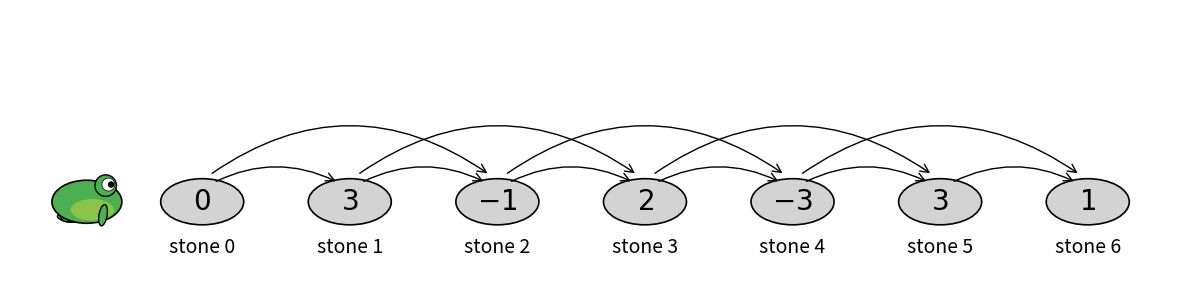

Write Python code to recreate this figure.
import numpy as np
import matplotlib.pyplot as plt
from matplotlib.patches import Ellipse, Circle, FancyArrowPatch

def draw_realistic_frog(ax, x, y, s=0.5):
    """Draws a frog with a natural anatomy and legs, facing right."""
    c_body = "#4CAF50"
    c_belly = "#8BC34A"
    
    # Back Leg
    back_thigh = Ellipse((x - 0.2*s, y - 0.1*s), width=0.7*s, height=0.4*s, 
                         angle=40, facecolor=c_body, edgecolor="black", lw=1, zorder=9)
    back_foot = Ellipse((x - 0.35*s, y - 0.3*s), width=0.4*s, height=0.15*s, 
                        angle=-10, facecolor=c_body, edgecolor="black", lw=1, zorder=8)
    
    # Front Leg
    front_leg = Ellipse((x + 0.3*s, y - 0.25*s), width=0.15*s, height=0.4*s, 
                        angle=-10, facecolor=c_body, edgecolor="black", lw=1, zorder=11)
    
    # Body
    body = Ellipse((x, y), width=1.3*s, height=0.8*s, 
                   facecolor=c_body, edgecolor="black", lw=1.2, zorder=10)
    belly = Ellipse((x + 0.1*s, y - 0.15*s), width=0.8*s, height=0.4*s, 
                    facecolor=c_belly, edgecolor="none", zorder=10.5)
    
    # Eyes
    eye_mound = Circle((x + 0.35*s, y + 0.3*s), radius=0.2*s, 
                       facecolor=c_body, edgecolor="black", lw=1, zorder=11)
    eye_white = Circle((x + 0.4*s, y + 0.32*s), radius=0.12*s, 
                       facecolor="white", edgecolor="black", lw=0.5, zorder=12)
    pupil = Circle((x + 0.45*s, y + 0.32*s), radius=0.06*s, facecolor="black", zorder=13)
    
    for p in (back_thigh, back_foot, front_leg, body, belly, eye_mound, eye_white, pupil):
        ax.add_patch(p)

def make_7_stone_final(save_path="frog_stones_2.pdf", show=True):
    # Rewards for stones 0 through 6
    rewards = [0, 3, -1, 2, -3, 3, 1]
    num_stones = len(rewards)
    
    # Stone dimensions
    w, h = 1.08, 0.6
    # Compact spacing (reduced from 2.4 to 1.92)
    x_gap = 1.92
    x_coords = np.arange(num_stones) * x_gap
    y_stone = 0
    
    fig, ax = plt.subplots(figsize=(12, 4)) 
    
    # 1. Draw Stones and Labels
    for i, (x, r) in enumerate(zip(x_coords, rewards)):
        # Stone Oval
        stone = Ellipse((x, y_stone), width=w, height=h, 
                        facecolor="#d3d3d3", edgecolor="black", lw=1.2, zorder=2)
        ax.add_patch(stone)
        
        # Reward Value (Normal weight)
        ax.text(x, y_stone, f"${r}$", ha="center", va="center", 
                fontsize=20, fontweight="normal", zorder=3)
        
        # Stone Label (Lifted closer to oval)
        ax.text(x, y_stone - 0.45, f"stone {i}", ha="center", va="top", 
                fontsize=14, fontweight="normal")

    # 2. Draw Arched Arrows (Adjacent and Skip 1 only)
    for i in range(num_stones):
        # Adjacent Jump (+1)
        if i + 1 < num_stones:
            start = (x_coords[i] + 0.15, 0.25)
            end = (x_coords[i+1] - 0.15, 0.25)
            # Low-arch curvature
            ax.add_patch(FancyArrowPatch(start, end, connectionstyle="arc3,rad=-0.25", 
                                          arrowstyle='->,head_width=3,head_length=6',
                                          lw=1.0, color="black", zorder=5))
            
        # Skip 1 Stone (+2)
        if i + 2 < num_stones:
            start = (x_coords[i] + 0.1, 0.35)
            end = (x_coords[i+2] - 0.1, 0.35)
            # Slightly higher arch to distinguish from adjacent jump
            ax.add_patch(FancyArrowPatch(start, end, connectionstyle="arc3,rad=-0.35", 
                                          arrowstyle='->,head_width=3,head_length=6',
                                          lw=1.0, color="black", zorder=4))

    # 3. Draw Realistic Frog
    draw_realistic_frog(ax, x_coords[0] - 1.5, y_stone, s=0.7)

    # Final Styling
    ax.set_aspect("equal")
    ax.axis("off")
    ax.set_xlim(x_coords[0] - 2.5, x_coords[-1] + 1.2)
    ax.set_ylim(-1.2, 2.5)

    plt.tight_layout()
    plt.savefig(save_path, bbox_inches="tight")
    if show:
        plt.show()
    plt.close(fig)

if __name__ == "__main__":
    make_7_stone_final()
